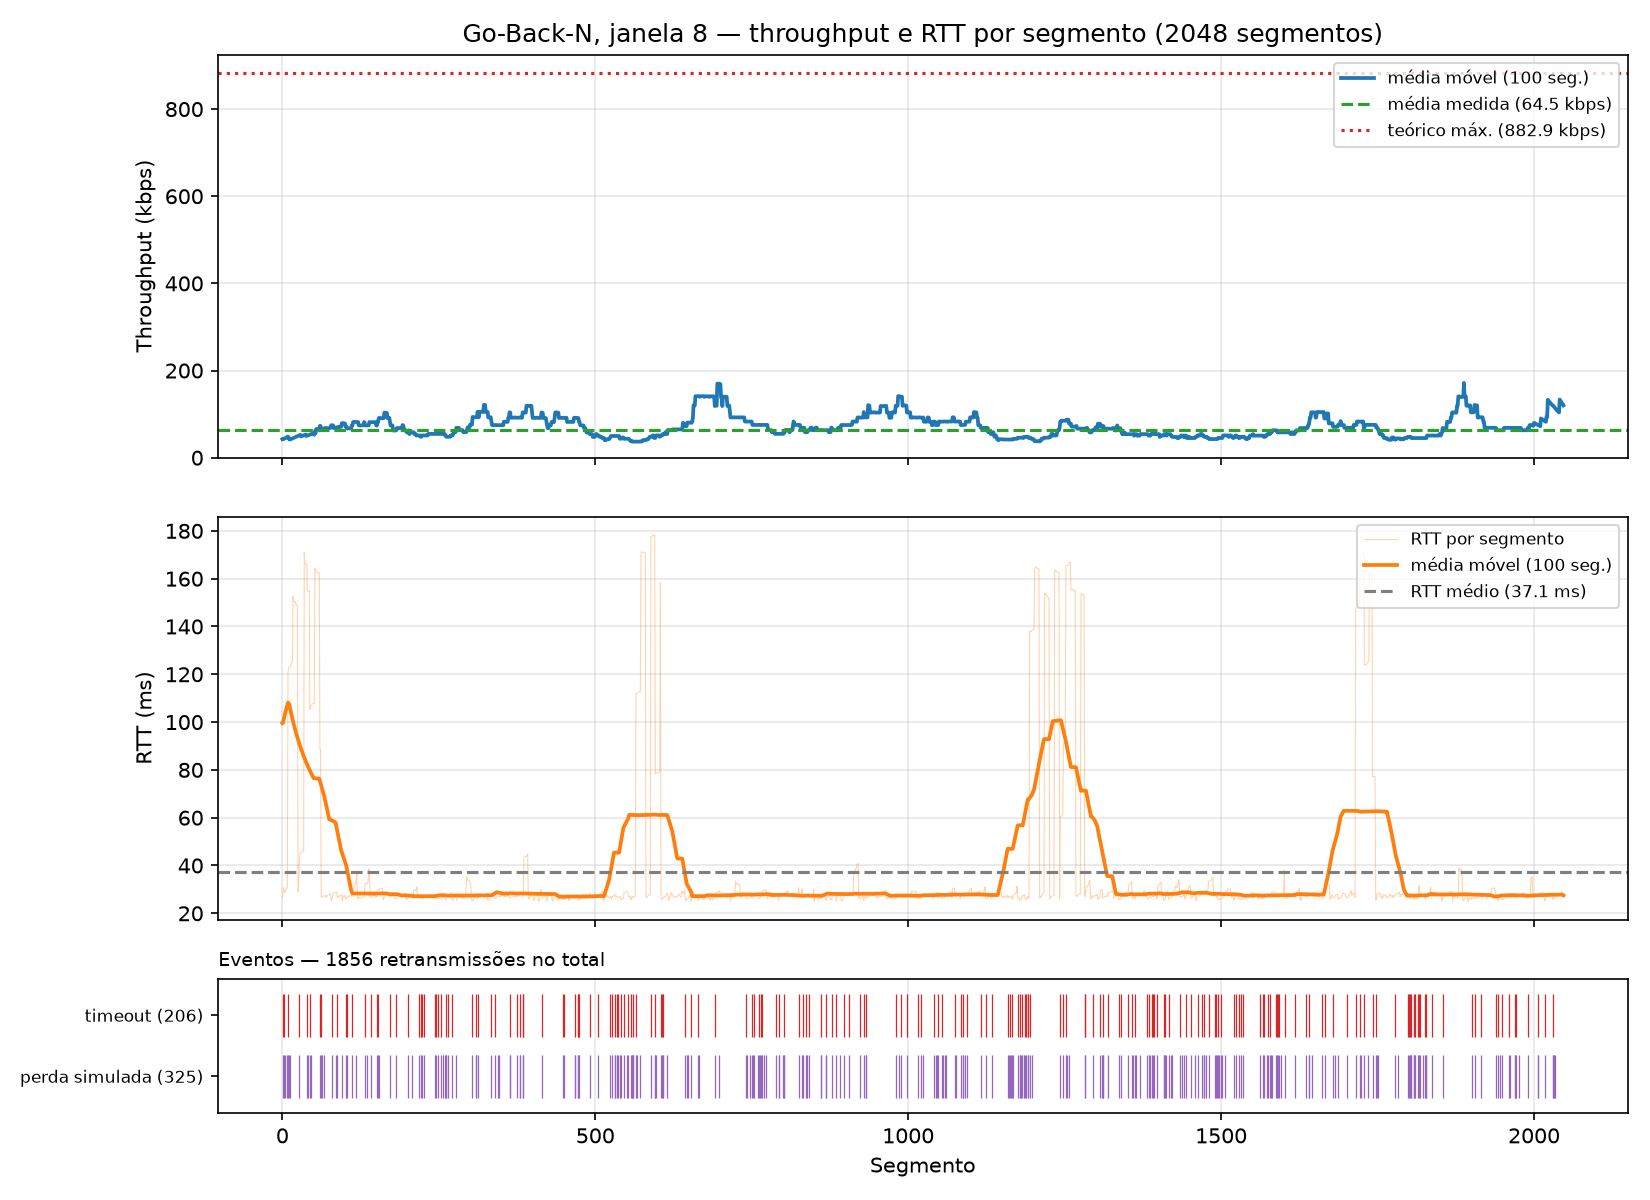

The data file committed next to this chart (first rows):
segment, timestamp, size_bytes, rtt_ms, rtt_estimated_ms, timeout_ms, throughput_kbps, retransmissions, timeout_occurred, window_size, protocol, simulated_loss, sim_drops, recv_time_ms
0, 2026-10-26T16:35:40.463450-03:00, 512, 26.62, , 500, 153.8, 0, 0, 8, gbn, 0, 0, 26.63
1, 2026-10-26T16:35:41.502612-03:00, 512, 27.88, , 500, 3.940, 2, 1, 8, gbn, 1, 2, 1066
2, 2026-10-26T16:35:41.505614-03:00, 512, 30.9, , 500, 1292, 2, 0, 8, gbn, 0, 0, 1069
3, 2026-10-26T16:35:42.553799-03:00, 512, 28.79, , 500, 3.906, 4, 1, 8, gbn, 1, 2, 2118
4, 2026-10-26T16:35:42.553799-03:00, 512, 28.76, , 500, 17138, 4, 0, 8, gbn, 1, 1, 2118
5, 2026-10-26T16:35:42.553799-03:00, 512, 28.86, , 500, 30251, 4, 0, 8, gbn, 0, 0, 2119
6, 2026-10-26T16:35:42.553799-03:00, 512, 30.39, , 500, 2628, 4, 0, 8, gbn, 0, 0, 2120
7, 2026-10-26T16:35:42.553799-03:00, 512, 30.55, , 500, 22530, 4, 0, 8, gbn, 1, 1, 2120
8, 2026-10-26T16:35:42.553799-03:00, 512, 30.65, , 500, 32303, 4, 0, 8, gbn, 0, 0, 2120
9, 2026-10-26T16:35:43.179486-03:00, 512, 120.5, , 500, 6.562, 3, 1, 8, gbn, 1, 1, 2745
10, 2026-10-26T16:35:43.179486-03:00, 512, 122.8, , 500, 1665, 3, 0, 8, gbn, 1, 1, 2747
11, 2026-10-26T16:35:43.179486-03:00, 512, 123, , 500, 18815, 1, 0, 8, gbn, 0, 0, 2747
12, 2026-10-26T16:35:43.179486-03:00, 512, 123.1, , 500, 27108, 1, 0, 8, gbn, 1, 1, 2748
13, 2026-10-26T16:35:43.179486-03:00, 512, 123.2, , 500, 24571, 1, 0, 8, gbn, 0, 0, 2748
14, 2026-10-26T16:35:43.185820-03:00, 512, 124.8, , 500, 2525, 1, 0, 8, gbn, 0, 0, 2749
15, 2026-10-26T16:35:43.185820-03:00, 512, 125, , 500, 24630, 1, 0, 8, gbn, 0, 0, 2749
16, 2026-10-26T16:35:43.185820-03:00, 512, 125, , 500, 41796, 1, 0, 8, gbn, 0, 0, 2750
17, 2026-10-26T16:35:43.331735-03:00, 512, 152.7, , 500, 27.68, 0, 0, 8, gbn, 0, 0, 2898
18, 2026-10-26T16:35:43.331735-03:00, 512, 150.5, , 500, 17017, 0, 0, 8, gbn, 0, 0, 2898
19, 2026-10-26T16:35:43.331735-03:00, 512, 150.4, , 500, 30590, 0, 0, 8, gbn, 0, 0, 2898
20, 2026-10-26T16:35:43.331735-03:00, 512, 150.4, , 500, 30318, 0, 0, 8, gbn, 0, 0, 2898
21, 2026-10-26T16:35:43.331735-03:00, 512, 150.4, , 500, 32354, 0, 0, 8, gbn, 0, 0, 2898
22, 2026-10-26T16:35:43.331735-03:00, 512, 148.8, , 500, 39613, 0, 0, 8, gbn, 0, 0, 2898
23, 2026-10-26T16:35:43.331735-03:00, 512, 148.8, , 500, 39499, 0, 0, 8, gbn, 0, 0, 2898
24, 2026-10-26T16:35:43.331735-03:00, 512, 148.8, , 500, 40078, 0, 0, 8, gbn, 0, 0, 2898
25, 2026-10-26T16:35:43.359478-03:00, 512, 29.12, , 500, 144.6, 0, 0, 8, gbn, 0, 0, 2927
26, 2026-10-26T16:35:43.359478-03:00, 512, 30.94, , 500, 2084, 0, 0, 8, gbn, 0, 0, 2929
27, 2026-10-26T16:35:43.894279-03:00, 512, 40.3, , 500, 7.663, 1, 1, 8, gbn, 1, 1, 3463
28, 2026-10-26T16:35:43.904411-03:00, 512, 45.25, , 500, 772.8, 1, 0, 8, gbn, 0, 0, 3469
29, 2026-10-26T16:35:43.904411-03:00, 512, 45.44, , 500, 18568, 1, 0, 8, gbn, 0, 0, 3469
30, 2026-10-26T16:35:43.904411-03:00, 512, 45.59, , 500, 20338, 1, 0, 8, gbn, 0, 0, 3469
31, 2026-10-26T16:35:43.904411-03:00, 512, 45.7, , 500, 28444, 1, 0, 8, gbn, 0, 0, 3469
32, 2026-10-26T16:35:43.904411-03:00, 512, 45.82, , 500, 29257, 1, 0, 8, gbn, 0, 0, 3469
33, 2026-10-26T16:35:43.904411-03:00, 512, 45.91, , 500, 35961, 1, 0, 8, gbn, 0, 0, 3469
34, 2026-10-26T16:35:43.904411-03:00, 512, 46, , 500, 34020, 1, 0, 8, gbn, 0, 0, 3470
35, 2026-10-26T16:35:44.067920-03:00, 512, 171.1, , 500, 24.82, 0, 0, 8, gbn, 0, 0, 3635
36, 2026-10-26T16:35:44.067920-03:00, 512, 166.1, , 500, 15318, 0, 0, 8, gbn, 0, 0, 3635
37, 2026-10-26T16:35:44.067920-03:00, 512, 166.1, , 500, 25021, 0, 0, 8, gbn, 0, 0, 3635
38, 2026-10-26T16:35:44.067920-03:00, 512, 166, , 500, 41626, 0, 0, 8, gbn, 0, 0, 3635
39, 2026-10-26T16:35:44.067920-03:00, 512, 166, , 500, 27001, 0, 0, 8, gbn, 0, 0, 3635
40, 2026-10-26T16:35:44.732869-03:00, 512, 154.8, , 500, 6.198, 1, 1, 8, gbn, 1, 1, 4296
41, 2026-10-26T16:35:44.732869-03:00, 512, 154.8, , 500, 16260, 1, 0, 8, gbn, 1, 1, 4296
42, 2026-10-26T16:35:44.732869-03:00, 512, 154.9, , 500, 28988, 1, 0, 8, gbn, 0, 0, 4296
43, 2026-10-26T16:35:44.732869-03:00, 512, 155, , 500, 33409, 1, 0, 8, gbn, 0, 0, 4297
44, 2026-10-26T16:35:45.340967-03:00, 512, 105.3, , 500, 6.740, 2, 1, 8, gbn, 1, 1, 4904
45, 2026-10-26T16:35:45.341966-03:00, 512, 106.6, , 500, 2693, 2, 0, 8, gbn, 0, 0, 4906
46, 2026-10-26T16:35:45.342967-03:00, 512, 106.8, , 500, 19376, 2, 0, 8, gbn, 1, 1, 4906
47, 2026-10-26T16:35:45.342967-03:00, 512, 107.1, , 500, 13221, 2, 0, 8, gbn, 0, 0, 4906
48, 2026-10-26T16:35:45.343967-03:00, 512, 107.7, , 500, 6020, 1, 0, 8, gbn, 0, 0, 4907
49, 2026-10-26T16:35:45.343967-03:00, 512, 107.8, , 500, 27108, 1, 0, 8, gbn, 0, 0, 4907
50, 2026-10-26T16:35:45.343967-03:00, 512, 107.9, , 500, 35371, 1, 0, 8, gbn, 0, 0, 4907
51, 2026-10-26T16:35:45.343967-03:00, 512, 108, , 500, 39767, 1, 0, 8, gbn, 0, 0, 4907
52, 2026-10-26T16:35:45.505385-03:00, 512, 164.4, , 500, 25.36, 0, 0, 8, gbn, 0, 0, 5069
53, 2026-10-26T16:35:45.505385-03:00, 512, 163.3, , 500, 12736, 0, 0, 8, gbn, 0, 0, 5069
54, 2026-10-26T16:35:45.506394-03:00, 512, 163.2, , 500, 26039, 0, 0, 8, gbn, 0, 0, 5069
55, 2026-10-26T16:35:45.506394-03:00, 512, 163.1, , 500, 36571, 0, 0, 8, gbn, 0, 0, 5070
56, 2026-10-26T16:35:45.506394-03:00, 512, 162.5, , 500, 39728, 0, 0, 8, gbn, 0, 0, 5070
57, 2026-10-26T16:35:45.506394-03:00, 512, 162.5, , 500, 39883, 0, 0, 8, gbn, 0, 0, 5070
58, 2026-10-26T16:35:45.506394-03:00, 512, 162.5, , 500, 40554, 0, 0, 8, gbn, 0, 0, 5070
59, 2026-10-26T16:35:45.506394-03:00, 512, 162.5, , 500, 37135, 0, 0, 8, gbn, 0, 0, 5070
... 1,988 more rows
